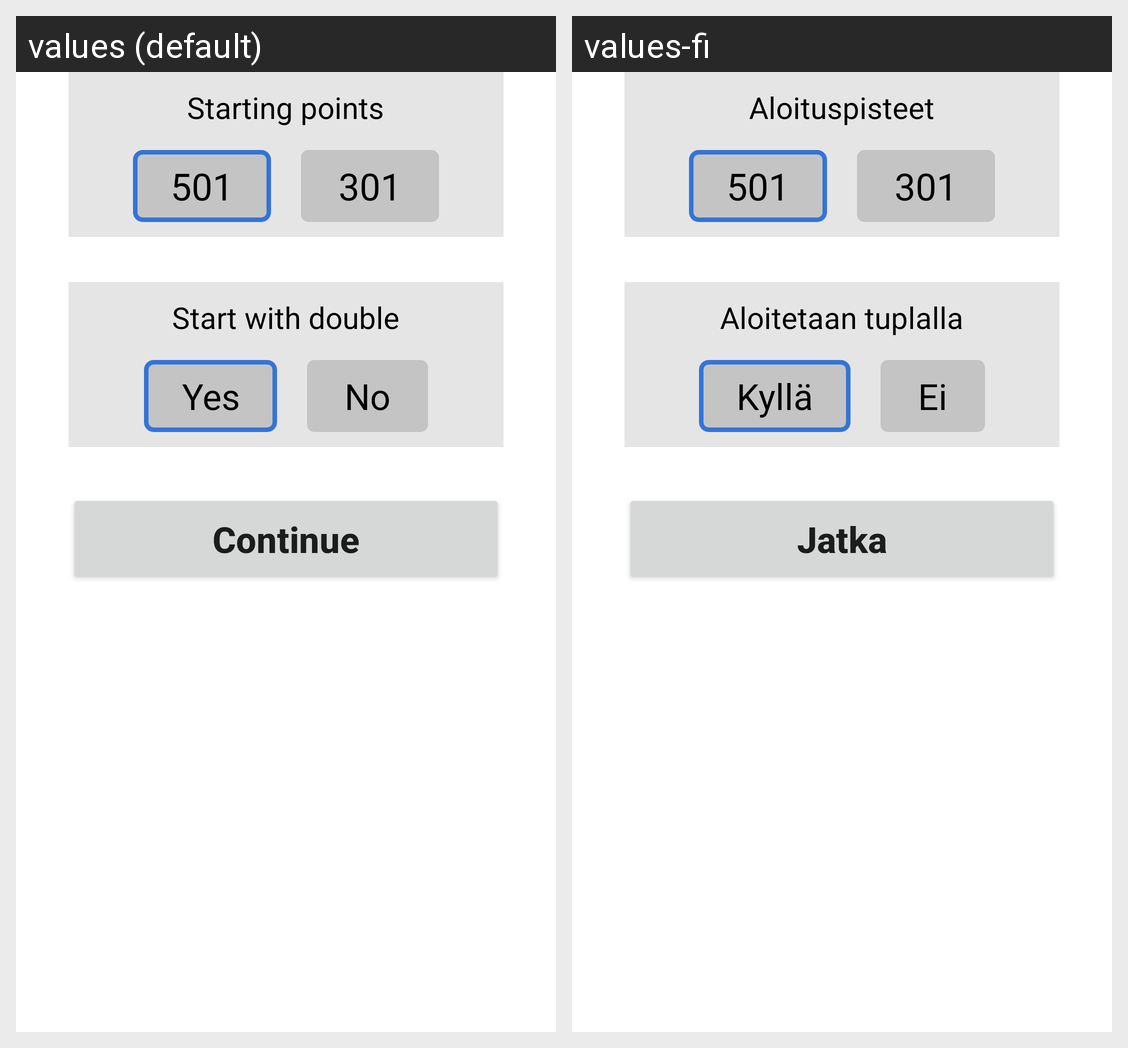

Strings drawn on this Android screen and how each of the app's shown locales translates them:
Android screen res/layout/game_creation_first_view.xml rendered under 2 locales, left to right: values (default), values-fi. Device: Nexus 5 (rendered at 1080×1920; each locale shown at half size, 540×960, under a caption strip naming it); theme Theme.Darts.
Strings drawn on this screen, with the default value and each locale's value (text and hints the layout hard-codes, and strings that could not be matched under every locale, appear in the picture but are not listed):

gc_starting_points
  values: Starting points
  values-fi: Aloituspisteet

gc_501
  values: 501
  values-fi: 501

gc_301
  values: 301
  values-fi: 301

gc_starts_with_double
  values: Start with double
  values-fi: Aloitetaan tuplalla

gc_yes
  values: Yes
  values-fi: Kyllä

gc_no
  values: No
  values-fi: Ei

gc_continue
  values: Continue
  values-fi: Jatka
